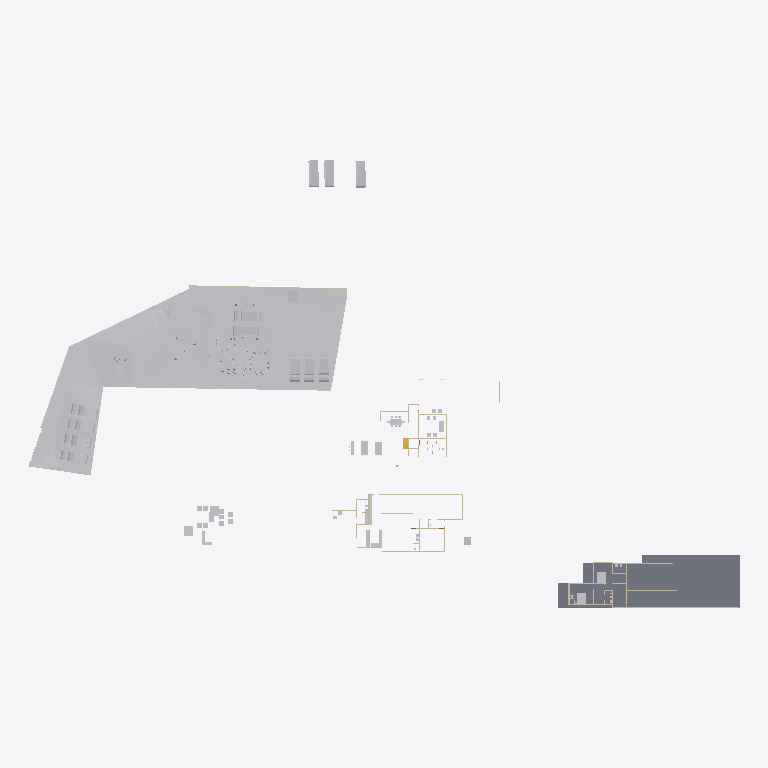
Plan cut of the same IFC building model at storey 'Road Level' (level 0.00 m, cut at 1.40 m), seen from above with north up, elements coloured by IFC class: 52 other elements (light grey), 17 walls (beige), 1 slab (grey), 1 stair flight (yellow). Cut surfaces are drawn darker.
Extent 138.6 m × 87.2 m × 22.1 m (x, y, z). Storeys (6): Road Level at 0.00 m; FF at 0.00 m; Concept at 0.00 m; Existing at 0.00 m; Roof at 0.00 m; GF at 0.45 m. Elements (293): 99 IfcWall, 77 IfcFurniture, 56 IfcBuildingElementProxy, 18 IfcSanitaryTerminal, 13 IfcDoor, 12 IfcVehicle, 4 IfcColumn, 4 IfcRoof, 4 IfcSlab, 3 IfcGeographicElement, 2 IfcStairFlight, 1 IfcTransportElement.

HEADER;
FILE_DESCRIPTION(('ViewDefinition[DesignTransferView]'),'2;1');
FILE_NAME('Jailani.ifc','2025-11-25T19:47:20+05:30',(''),(''),'IfcOpenShell 0.8.3-post1','Bonsai 0.8.3-post1','Nobody');
FILE_SCHEMA(('IFC4X3'));
ENDSEC;
DATA;
#1=IFCPROJECT('1rEyq$MlvDVO9q4X_6O_vh',$,'My Project',$,$,$,$,(#14,#26),#9);
#31=IFCSITE('2ymv4STDrDCBgdvlSnG91s',$,'My Site',$,$,#54,$,$,$,$,$,$,$,$);
#37=IFCBUILDING('0WCwdFWaT3fvN6dYFJV0G3',$,'My Building',$,$,#60,$,$,$,$,$,$);
#43=IFCBUILDINGSTOREY('3glIUxBxj019WI9WL2_LBp',$,'Road Level',$,$,#66,$,$,$,$);
#2091=IFCBUILDINGSTOREY('0gksAyAJzF1eVdNHxF82jx',$,'GF',$,$,#2111,$,$,$,$);
#9684=IFCBUILDINGSTOREY('0GW8AoQ6z9OfFkHNDnUrmB',$,'FF',$,$,#9700,$,$,$,$);
#36449=IFCBUILDINGSTOREY('08MXqDc890wx$ikiXcsfjl',$,'Concept',$,$,#36465,$,$,$,$);
#37612=IFCBUILDINGSTOREY('3FqJSqHaz8MQtwN4CzJUgT',$,'Existing',$,$,#37627,$,$,$,$);
#39460=IFCBUILDINGSTOREY('2$v9ldK6P2VucsJp$wo$TV',$,'Roof',$,$,#39475,$,$,$,$);
#1788=IFCGEOGRAPHICELEMENT('2G7_FUH1TFnfA2p0BceQCt',$,'Site',$,$,#1814,#1804,$,.TERRAIN.);
#29471=IFCSLAB('0xyk7Ykcr7ofoQRc7NYFiN',$,'Slab',$,$,#35070,#29492,$,$);
#44400=IFCGEOGRAPHICELEMENT('1ijp4spyP8GBGp3uN8hwYJ',$,'Grass',$,$,#44458,#44410,$,.VEGETATION.);
#44459=IFCGEOGRAPHICELEMENT('1Xglxx3sf2sfNbVXM_ZQvj',$,'Grass',$,$,#44498,#44468,$,.VEGETATION.);
#41382=IFCVEHICLE('1IZ4nX7e53bPYukwIgWlwk',$,'Vehicle',$,$,#42100,#41395,$,$);
#42195=IFCVEHICLE('3MkhLELVLDs8uvUp6MaLNE',$,'Vehicle',$,$,#42879,#42208,$,$);
#45497=IFCVEHICLE('3SnhIM$RL8DhvG8iT_Th0E',$,'Vehicle',$,$,#55823,#45510,$,$);
#40568=IFCVEHICLE('3YADKfQzbBmOkqjeAW8eZC',$,'Vehicle',$,$,#41076,#40581,$,$);
#40247=IFCVEHICLE('1o80UYAPX4cRrso8iBSkYA',$,'Vehicle',$,$,#41071,#40260,$,$);
#39096=IFCVEHICLE('1XhEott819IAmk$xYAz3SS',$,'Vehicle',$,$,#40384,#39109,$,$);
#40601=IFCVEHICLE('2n0InfZ3983xlP1tLNpSFe',$,'Vehicle',$,$,#41081,#40614,$,$);
#39025=IFCVEHICLE('2AKcCqB5j42BXMhNzxdLp2',$,'Vehicle',$,$,#40374,#39038,$,$);
#39063=IFCVEHICLE('2Oo3EgbTHCN8Ov9s6ypRAx',$,'Vehicle',$,$,#40379,#39076,$,$);
#41410=IFCVEHICLE('0vgVxzNb92ZxtGg52SdjXf',$,'Vehicle',$,$,#42402,#41423,$,$);
#39129=IFCVEHICLE('3MyO3fIAXDqOOedTH32FX$',$,'Vehicle',$,$,#40389,#39142,$,$);
#42134=IFCVEHICLE('0Z3kgkw5j3jRjho1IjAYLW',$,'Vehicle',$,$,#55818,#42147,$,$);
#4239=IFCBUILDINGELEMENTPROXY('3q7lNd2p17oe3AMat8N37d',$,'Toilet 2',$,$,#37633,#4249,$,.COMPLEX.);
#29326=IFCWALL('0mk6GC8U13jA_6Q_0yzVgg',$,'Wall',$,$,#35300,#29337,$,$);
#48553=IFCFURNITURE('2Ze14ZEU9CiBG9_AhI5DIZ',$,'Furniture',$,$,#58145,#48562,$,$);
#6115=IFCFURNITURE('1Ow7mZlIzByeAl452SPrCl',$,'Furniture',$,$,#48915,#6124,$,$);
#4250=IFCBUILDINGELEMENTPROXY('3toYnKI0v7vRY5ZvUmLVDd',$,'Toilet1',$,$,#37643,#4260,$,.COMPLEX.);
#7821=IFCFURNITURE('3H_3Dhy6HDRuCuyoaZOjI7',$,'Furniture',$,$,#48685,#7834,$,$);
#55484=IFCFURNITURE('3TkWbzkAX1QAVy26F4DON4',$,'Furniture',$,$,#57607,#55497,$,$);
#7794=IFCFURNITURE('15j9J8yEzDNPwqQB2w5U0R',$,'Furniture',$,$,#48680,#7803,$,$);
#10961=IFCFURNITURE('0xnByYCN973wVYkQgT8b7M',$,'Furniture',$,$,#48690,#10974,$,$);
#16667=IFCFURNITURE('0UFhA9TqH19hvR42ydHEum',$,'Furniture',$,$,#56406,#16678,$,$);
#55457=IFCFURNITURE('0V6hxvZwXE6hVLVUBmKQZG',$,'Furniture',$,$,#57577,#55466,$,$);
#1959=IFCWALL('11ixbEL1z6OAfiUA_ztPVG',$,'Wall',$,$,#35435,#1970,$,$);
#10987=IFCFURNITURE('2un5gDoKn4fx7pwUJr87yN',$,'Furniture',$,$,#48695,#11000,$,$);
#1900=IFCWALL('07AM4njYTCPA7aGr0JIF5l',$,'Wall',$,$,#35205,#1911,$,$);
#32546=IFCWALL('2h6z5TBUr23QL5KnXWnY85',$,'Wall',$,$,#35380,#32557,$,$);
#23555=IFCTRANSPORTELEMENT('10_X8X5DHBYv3U3r1ASSTk',$,'TransportElement',$,$,#35085,#23564,$,$);
#5794=IFCFURNITURE('3$O2Gcc8v3rfCVBFLdnoHG',$,'Furniture',$,$,#48700,#5803,$,$);
#16917=IFCSTAIRFLIGHT('2vz4h8POX6GPvf4dawSVq9',$,'StairFlight',$,$,#35080,#16926,$,14,13,0.160714285714286,0.150000005960464,.STRAIGHT.);
#3433=IFCWALL('2gqgdNokT89Rrmjq1x$gkt',$,'Wall',$,$,#35105,#3444,$,$);
#2407=IFCWALL('1wqYISk15EtxPgF1WYwVVh',$,'Wall',$,$,#35135,#2413,$,$);
#18180=IFCFURNITURE('3fCBuG2tv7GhsgdgzbnzdH',$,'Furniture',$,$,#56401,#18191,$,$);
#18150=IFCFURNITURE('1EPqvLftHAvOxDzztt0qed',$,'Furniture',$,$,#56391,#18161,$,$);
#32116=IFCWALL('2xii8r3bb0_9h$pzN23cgC',$,'Wall',$,$,#35465,#32127,$,$);
#2632=IFCWALL('1hiIP0I5r0ZAybbUAFoviW',$,'Wall',$,$,#35120,#2638,$,$);
#56707=IFCFURNITURE('3vVXXivcj3cuUgfA$Fo3Wy',$,'Furniture',$,$,#58165,#56718,$,$);
#2457=IFCWALL('38EbZ7mAL5TfofCc1aVwCP',$,'Wall',$,$,#35150,#2463,$,$);
#3370=IFCWALL('0xoPJC_XvDxeOzIZpSQWPO',$,'Wall',$,$,#35160,#3381,$,$);
#56276=IFCFURNITURE('2vLizZk7fBbeZGzZ1jCZw5',$,'Furniture',$,$,#57882,#56287,$,$);
#56208=IFCFURNITURE('3GTLlLrXLFduyMc$QpKJfO',$,'Furniture',$,$,#57887,#56219,$,$);
#17291=IFCWALL('2Ud7NINH58uhxgireWG4hY',$,'Wall',$,$,#35320,#17302,$,$);
#16587=IFCFURNITURE('1TjZnqkLP0FfsPts0SLB8u',$,'Furniture',$,$,#56366,#16598,$,$);
#16612=IFCFURNITURE('2ogmSN8X93wvdR$omvKXXb',$,'Furniture',$,$,#56371,#16623,$,$);
#18026=IFCFURNITURE('1N44zCs$XC0OAL79Z8ncN4',$,'Furniture',$,$,#56376,#18037,$,$);
#4569=IFCWALL('3c7TTJ0pXFgxE8E$J0mypr',$,'Wall',$,$,#35235,#4580,$,$);
#56682=IFCFURNITURE('3tvlU_9tnFsfJ$U1Qt7Czb',$,'Furniture',$,$,#58185,#56693,$,$);
#22196=IFCFURNITURE('2PqSRt26f3lhxIZ0qiusmo',$,'Furniture',$,$,#48710,#22209,$,$);
#48220=IFCFURNITURE('1QWqY1IIrEJwc5UsSxSNE6',$,'Furniture',$,$,#58492,#48233,$,$);
#18216=IFCFURNITURE('0ujyPKdkz6DAxVcqhb7cRh',$,'Furniture',$,$,#56381,#18227,$,$);
#18246=IFCFURNITURE('3_VlQcKzH7Y8hI7ZvBJyB5',$,'Furniture',$,$,#56386,#18257,$,$);
#56657=IFCFURNITURE('3UXn7F7Rr3w9sncoqVXNl2',$,'Furniture',$,$,#58170,#56668,$,$);
#31292=IFCWALL('12ona4xafF3RFv9BbRCMB9',$,'Wall',$,$,#35325,#31303,$,$);
#3190=IFCWALL('193oymhqH3WPw9ieWVOFsJ',$,'Wall',$,$,#36281,#3201,$,$);
#56306=IFCFURNITURE('1_EYla0VL98hdUWu1GNTXR',$,'Furniture',$,$,#57877,#56317,$,$);
#57053=IFCFURNITURE('2BepyqesL86OgduNsO02sh',$,'Furniture',$,$,#58180,#57064,$,$);
#56246=IFCFURNITURE('2mj$BvRbP1f9_7V7W1oVwT',$,'Furniture',$,$,#57872,#56257,$,$);
#57124=IFCFURNITURE('15Skxy8r96qe_HOd4421Z6',$,'Furniture',$,$,#57917,#57135,$,$);
#6030=IFCFURNITURE('3gD11dh7T2SPAde6fVBVr4',$,'Furniture',$,$,#57792,#6043,$,$);
#24783=IFCFURNITURE('1O2wqEFwT7N9iiQ2gpfwNV',$,'Furniture',$,$,#56421,#24794,$,$);
#25519=IFCFURNITURE('1xGeTZ7Sb1gA5dkm3bQYst',$,'Furniture',$,$,#56431,#25530,$,$);
#2607=IFCWALL('0hLi5deXP5Zfo$NOtNZznY',$,'Wall',$,$,#35130,#2613,$,$);
#20620=IFCFURNITURE('3A_a8wo9zBahOmXINL79yf',$,'Furniture',$,$,#56396,#20631,$,$);
#4599=IFCWALL('2KWvRMMKTFyw1HRUtVm_Gi',$,'Wall',$,$,#35245,#4610,$,$);
#1845=IFCWALL('0Ccj9tOijEFOAbpvaTSZqK',$,'Wall',$,$,#35260,#1856,$,$);
#25443=IFCFURNITURE('1zzmn9v450tOyP363Yxrkx',$,'Furniture',$,$,#56426,#25454,$,$);
#57205=IFCFURNITURE('0qUyxwHa99R8xPi9cM1baU',$,'Furniture',$,$,#58175,#57216,$,$);
ENDSEC;
